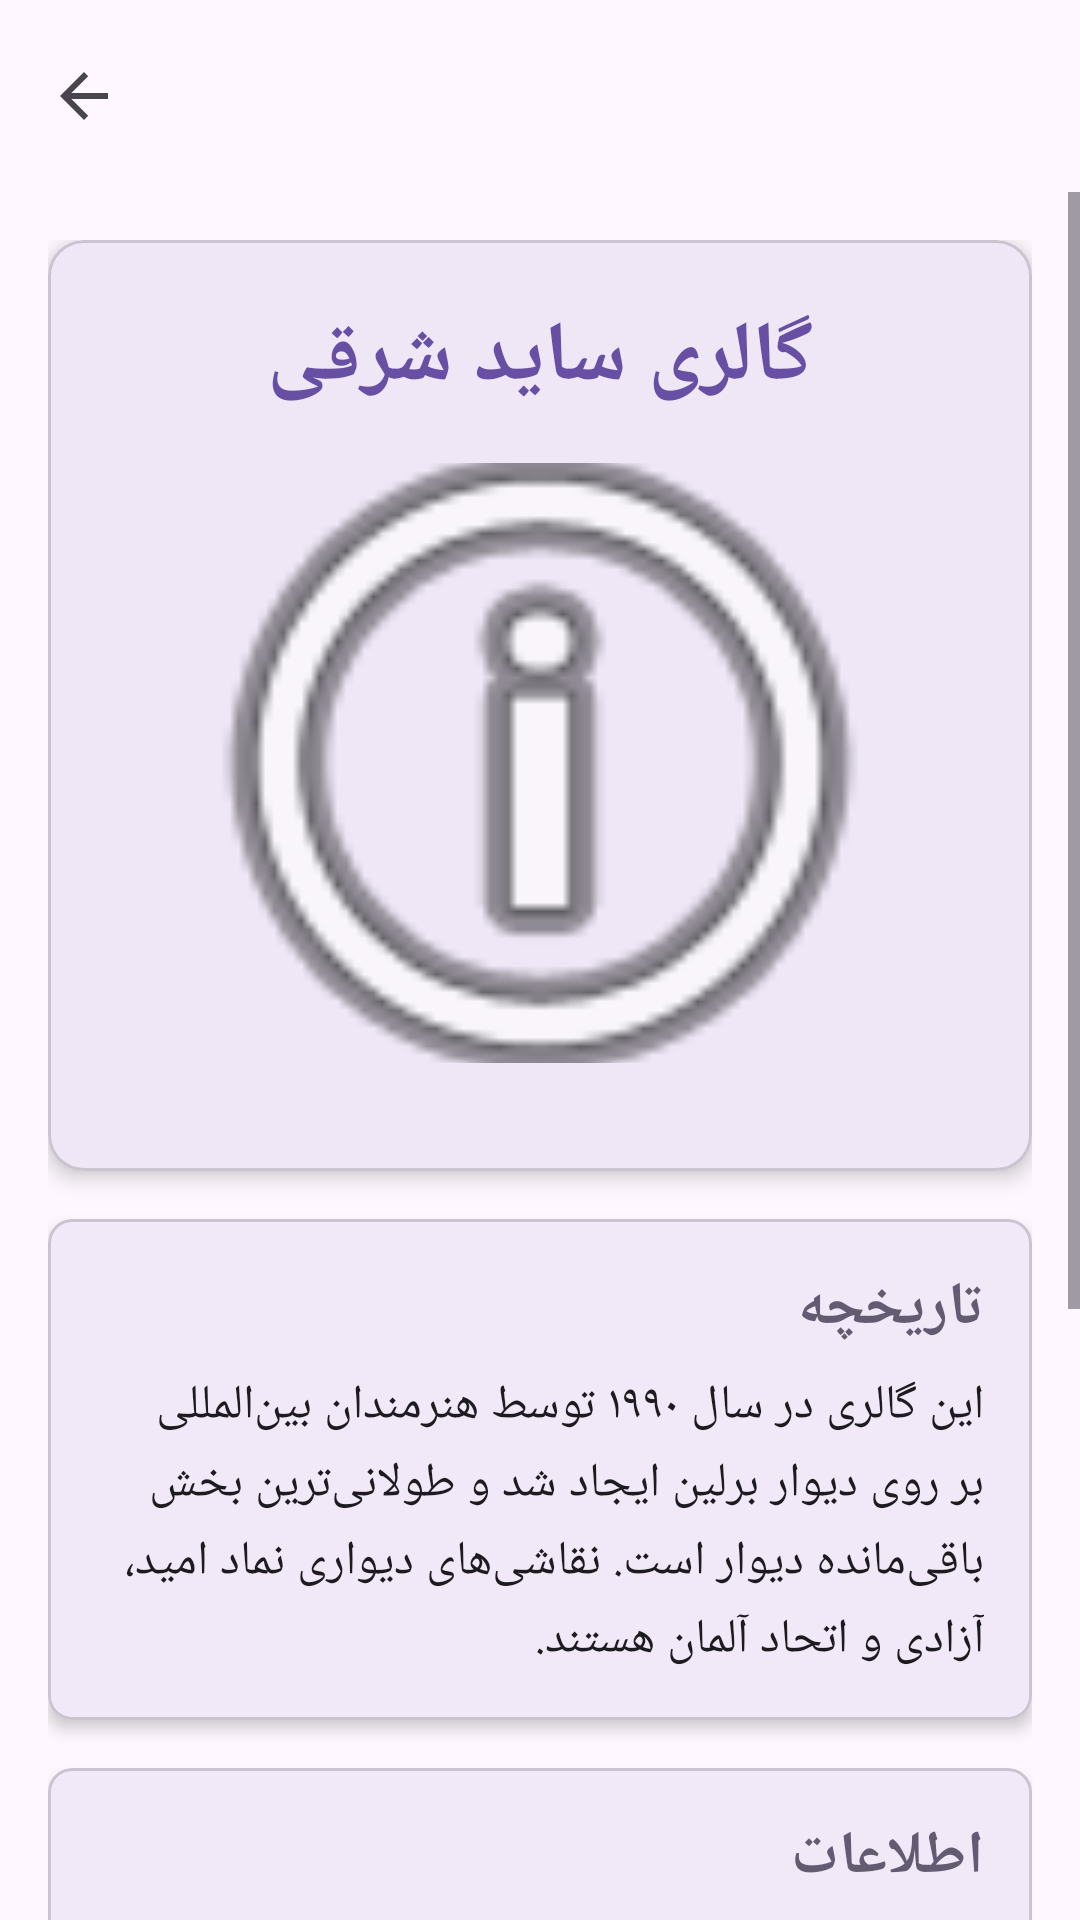

Reconstruct the res/layout file that produces this screen, plus the resources it refers to.
<!-- AndroidManifest.xml: application theme Theme.BerlinInfo -->
<!-- res/layout/activity_east_side_gallery.xml -->
<?xml version="1.0" encoding="utf-8"?>
<androidx.coordinatorlayout.widget.CoordinatorLayout xmlns:android="http://schemas.android.com/apk/res/android"
    xmlns:app="http://schemas.android.com/apk/res-auto"
    xmlns:tools="http://schemas.android.com/tools"
    android:layout_width="match_parent"
    android:layout_height="match_parent"
    android:fitsSystemWindows="true"
    tools:context=".EastSideGalleryActivity">

    <com.google.android.material.appbar.AppBarLayout
        android:layout_width="match_parent"
        android:layout_height="wrap_content"
        android:fitsSystemWindows="true">

        <com.google.android.material.appbar.MaterialToolbar
            android:id="@+id/toolbar"
            android:layout_width="match_parent"
            android:layout_height="?attr/actionBarSize"
            app:navigationIcon="?attr/homeAsUpIndicator" />

    </com.google.android.material.appbar.AppBarLayout>

    <ScrollView
        android:layout_width="match_parent"
        android:layout_height="match_parent"
        app:layout_behavior="@string/appbar_scrolling_view_behavior">

        <LinearLayout
            android:layout_width="match_parent"
            android:layout_height="wrap_content"
            android:orientation="vertical"
            android:padding="16dp">

            <com.google.android.material.card.MaterialCardView
                android:layout_width="match_parent"
                android:layout_height="wrap_content"
                android:layout_marginBottom="16dp"
                app:cardCornerRadius="12dp"
                app:cardElevation="4dp">

                <LinearLayout
                    android:layout_width="match_parent"
                    android:layout_height="wrap_content"
                    android:orientation="vertical"
                    android:padding="20dp">

                    <TextView
                        android:layout_width="match_parent"
                        android:layout_height="wrap_content"
                        android:text="@string/east_side_gallery_title"
                        android:textSize="28sp"
                        android:textStyle="bold"
                        android:gravity="center"
                        android:layout_marginBottom="16dp"
                        android:textColor="?attr/colorPrimary" />

                    <ImageView
                        android:layout_width="match_parent"
                        android:layout_height="200dp"
                        android:src="@android:drawable/ic_menu_info_details"
                        android:scaleType="centerCrop"
                        android:layout_marginBottom="16dp"
                        android:contentDescription="@string/east_side_gallery_title" />

                </LinearLayout>
            </com.google.android.material.card.MaterialCardView>

            <com.google.android.material.card.MaterialCardView
                android:layout_width="match_parent"
                android:layout_height="wrap_content"
                android:layout_marginBottom="16dp"
                app:cardCornerRadius="8dp"
                app:cardElevation="3dp">

                <LinearLayout
                    android:layout_width="match_parent"
                    android:layout_height="wrap_content"
                    android:orientation="vertical"
                    android:padding="16dp">

                    <TextView
                        android:layout_width="match_parent"
                        android:layout_height="wrap_content"
                        android:text="@string/history"
                        android:textSize="20sp"
                        android:textStyle="bold"
                        android:layout_marginBottom="8dp"
                        android:textColor="?attr/colorSecondary" />

                    <TextView
                        android:layout_width="match_parent"
                        android:layout_height="wrap_content"
                        android:text="@string/east_side_gallery_history"
                        android:textSize="16sp"
                        android:lineSpacingMultiplier="1.2"
                        android:textColor="?attr/colorOnSurface" />

                </LinearLayout>
            </com.google.android.material.card.MaterialCardView>

            <com.google.android.material.card.MaterialCardView
                android:layout_width="match_parent"
                android:layout_height="wrap_content"
                android:layout_marginBottom="16dp"
                app:cardCornerRadius="8dp"
                app:cardElevation="3dp">

                <LinearLayout
                    android:layout_width="match_parent"
                    android:layout_height="wrap_content"
                    android:orientation="vertical"
                    android:padding="16dp">

                    <TextView
                        android:layout_width="match_parent"
                        android:layout_height="wrap_content"
                        android:text="@string/information"
                        android:textSize="20sp"
                        android:textStyle="bold"
                        android:layout_marginBottom="8dp"
                        android:textColor="?attr/colorSecondary" />

                    <TextView
                        android:layout_width="match_parent"
                        android:layout_height="wrap_content"
                        android:text="@string/east_side_gallery_info"
                        android:textSize="16sp"
                        android:lineSpacingMultiplier="1.3"
                        android:textColor="?attr/colorOnSurface" />

                </LinearLayout>
            </com.google.android.material.card.MaterialCardView>

            <com.google.android.material.card.MaterialCardView
                android:layout_width="match_parent"
                android:layout_height="wrap_content"
                android:layout_marginBottom="16dp"
                app:cardCornerRadius="8dp"
                app:cardElevation="3dp">

                <LinearLayout
                    android:layout_width="match_parent"
                    android:layout_height="wrap_content"
                    android:orientation="vertical"
                    android:padding="16dp">

                    <TextView
                        android:layout_width="match_parent"
                        android:layout_height="wrap_content"
                        android:text="@string/tips"
                        android:textSize="20sp"
                        android:textStyle="bold"
                        android:layout_marginBottom="8dp"
                        android:textColor="?attr/colorSecondary" />

                    <TextView
                        android:layout_width="match_parent"
                        android:layout_height="wrap_content"
                        android:text="@string/east_side_gallery_tips"
                        android:textSize="16sp"
                        android:lineSpacingMultiplier="1.3"
                        android:textColor="?attr/colorOnSurface" />

                </LinearLayout>
            </com.google.android.material.card.MaterialCardView>

        </LinearLayout>
    </ScrollView>

</androidx.coordinatorlayout.widget.CoordinatorLayout>
<!-- resources referenced by this layout -->
<resources>
  <string name="east_side_gallery_history">این گالری در سال ۱۹۹۰ توسط هنرمندان بین‌المللی بر روی دیوار برلین ایجاد شد و طولانی‌ترین بخش باقی‌مانده دیوار است. نقاشی‌های دیواری نماد امید، آزادی و اتحاد آلمان هستند.</string>
  <string name="east_side_gallery_info">موقعیت: شرق رود اسپری\nآدرس: Mühlenstraße, 10243 Berlin\nساعات بازدید: ۲۴ ساعته\nورود: رایگان</string>
  <string name="east_side_gallery_tips">هنر خیابانی بسیار خلاقانه و معنادار\nنکته: بهتر است در صبح زود بازدید کنید تا شلوغ نباشد</string>
  <string name="east_side_gallery_title">گالری ساید شرقی</string>
  <string name="history">تاریخچه</string>
  <string name="information">اطلاعات</string>
  <string name="tips">نکات مفید</string>
  <style name="Theme.BerlinInfo" parent="Base.Theme.BerlinInfo" />
  <style name="Base.Theme.BerlinInfo" parent="Theme.Material3.DayNight.NoActionBar">
          
          
      </style>
</resources>
